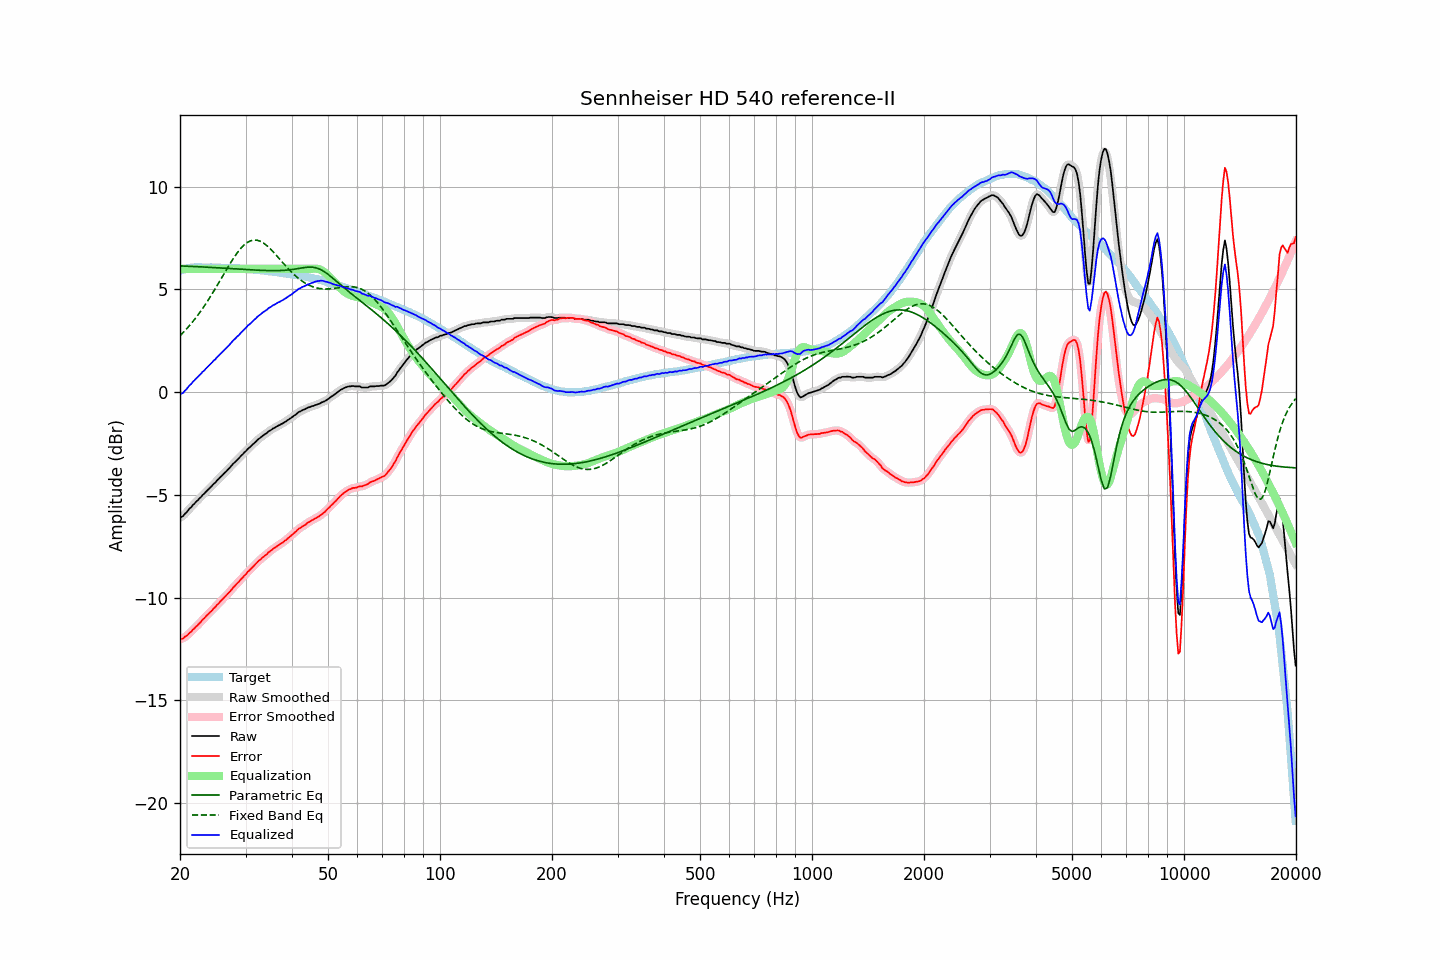

The file beside this chart, header and first rows:
frequency, raw, error, smoothed, error_smoothed, equalization, parametric_eq, fixed_band_eq, equalized_raw, equalized_smoothed, target
20.00, -6.11, -12.02, -6.12, -12.02, 6.00, 6.15, 2.74, -0.11, -0.12, 5.91
20.20, -6.07, -12.01, -6.07, -12.01, 6.00, 6.14, 2.82, -0.07, -0.07, 5.94
20.40, -6.03, -12.00, -6.01, -11.98, 6.00, 6.14, 2.90, -0.03, -0.01, 5.96
20.61, -5.93, -11.91, -5.94, -11.93, 6.00, 6.14, 2.99, 0.07, 0.06, 5.98
20.81, -5.86, -11.88, -5.85, -11.87, 6.00, 6.13, 3.07, 0.14, 0.15, 6.01
21.02, -5.76, -11.81, -5.76, -11.80, 6.00, 6.13, 3.16, 0.24, 0.24, 6.04
21.23, -5.66, -11.72, -5.68, -11.73, 6.00, 6.13, 3.25, 0.34, 0.32, 6.05
21.44, -5.60, -11.66, -5.59, -11.65, 6.00, 6.12, 3.34, 0.40, 0.41, 6.06
21.66, -5.49, -11.57, -5.50, -11.57, 6.00, 6.12, 3.43, 0.51, 0.50, 6.07
21.87, -5.43, -11.50, -5.42, -11.50, 6.00, 6.11, 3.53, 0.57, 0.58, 6.07
22.09, -5.33, -11.41, -5.34, -11.42, 6.00, 6.11, 3.63, 0.67, 0.66, 6.08
22.31, -5.27, -11.35, -5.27, -11.35, 6.00, 6.11, 3.74, 0.73, 0.73, 6.08
22.54, -5.18, -11.26, -5.18, -11.26, 6.00, 6.10, 3.84, 0.82, 0.82, 6.08
22.76, -5.11, -11.19, -5.11, -11.18, 6.00, 6.10, 3.95, 0.89, 0.89, 6.08
22.99, -5.01, -11.08, -5.02, -11.10, 6.00, 6.09, 4.06, 0.99, 0.98, 6.07
23.22, -4.95, -11.02, -4.94, -11.01, 6.00, 6.09, 4.18, 1.05, 1.06, 6.07
23.45, -4.86, -10.93, -4.87, -10.93, 6.00, 6.09, 4.30, 1.14, 1.13, 6.07
23.69, -4.78, -10.85, -4.79, -10.85, 6.00, 6.08, 4.42, 1.22, 1.21, 6.07
23.92, -4.71, -10.78, -4.71, -10.78, 6.00, 6.08, 4.54, 1.29, 1.29, 6.06
24.16, -4.62, -10.70, -4.63, -10.70, 6.00, 6.07, 4.66, 1.38, 1.37, 6.07
24.40, -4.55, -10.62, -4.55, -10.62, 6.00, 6.07, 4.79, 1.45, 1.45, 6.07
24.65, -4.46, -10.53, -4.47, -10.54, 6.00, 6.06, 4.92, 1.54, 1.53, 6.06
24.89, -4.40, -10.46, -4.39, -10.45, 6.00, 6.06, 5.05, 1.60, 1.61, 6.06
25.14, -4.30, -10.36, -4.31, -10.37, 6.00, 6.06, 5.18, 1.70, 1.69, 6.06
25.39, -4.23, -10.29, -4.23, -10.29, 6.00, 6.05, 5.31, 1.77, 1.77, 6.06
25.65, -4.14, -10.20, -4.15, -10.20, 6.00, 6.05, 5.44, 1.86, 1.85, 6.06
25.91, -4.07, -10.12, -4.07, -10.12, 6.00, 6.04, 5.58, 1.93, 1.93, 6.05
26.16, -3.99, -10.04, -3.99, -10.04, 6.00, 6.04, 5.71, 2.01, 2.01, 6.05
26.43, -3.91, -9.96, -3.92, -9.96, 6.00, 6.03, 5.84, 2.09, 2.08, 6.04
26.69, -3.84, -9.89, -3.84, -9.88, 6.00, 6.03, 5.98, 2.16, 2.16, 6.04
26.96, -3.75, -9.80, -3.76, -9.80, 6.00, 6.02, 6.11, 2.25, 2.24, 6.04
27.23, -3.67, -9.72, -3.67, -9.71, 6.00, 6.02, 6.24, 2.33, 2.33, 6.04
27.50, -3.58, -9.62, -3.58, -9.62, 6.00, 6.01, 6.36, 2.42, 2.42, 6.04
27.77, -3.49, -9.52, -3.50, -9.53, 6.00, 6.01, 6.48, 2.51, 2.50, 6.03
28.05, -3.42, -9.45, -3.42, -9.44, 6.00, 6.00, 6.60, 2.58, 2.58, 6.03
28.33, -3.34, -9.36, -3.34, -9.36, 6.00, 6.00, 6.71, 2.66, 2.66, 6.02
28.62, -3.26, -9.28, -3.26, -9.28, 6.00, 5.99, 6.82, 2.74, 2.74, 6.01
28.90, -3.19, -9.20, -3.19, -9.20, 6.00, 5.99, 6.92, 2.81, 2.81, 6.01
29.19, -3.09, -9.09, -3.10, -9.11, 6.00, 5.98, 7.01, 2.91, 2.90, 6.00
29.48, -3.03, -9.04, -3.02, -9.03, 6.00, 5.98, 7.10, 2.97, 2.98, 6.01
29.78, -2.93, -8.93, -2.94, -8.94, 6.00, 5.97, 7.17, 3.07, 3.06, 6.00
30.08, -2.87, -8.87, -2.86, -8.86, 6.00, 5.97, 7.24, 3.13, 3.14, 6.00
30.38, -2.77, -8.76, -2.79, -8.77, 6.00, 5.96, 7.29, 3.23, 3.21, 5.98
30.68, -2.71, -8.69, -2.71, -8.69, 6.00, 5.96, 7.33, 3.29, 3.29, 5.98
30.99, -2.64, -8.61, -2.64, -8.61, 6.00, 5.95, 7.37, 3.36, 3.36, 5.97
31.30, -2.56, -8.53, -2.57, -8.54, 6.00, 5.95, 7.39, 3.44, 3.43, 5.97
31.61, -2.49, -8.46, -2.49, -8.45, 6.00, 5.95, 7.40, 3.51, 3.51, 5.96
31.93, -2.42, -8.38, -2.42, -8.37, 6.00, 5.94, 7.40, 3.58, 3.58, 5.95
32.24, -2.34, -8.28, -2.35, -8.29, 6.00, 5.94, 7.39, 3.66, 3.65, 5.94
32.57, -2.27, -8.21, -2.28, -8.22, 6.00, 5.93, 7.37, 3.73, 3.72, 5.94
32.89, -2.22, -8.16, -2.21, -8.15, 6.00, 5.93, 7.34, 3.78, 3.79, 5.93
33.22, -2.15, -8.08, -2.15, -8.08, 6.00, 5.93, 7.30, 3.85, 3.85, 5.92
33.55, -2.09, -8.01, -2.10, -8.02, 6.00, 5.92, 7.25, 3.91, 3.90, 5.92
33.89, -2.04, -7.95, -2.04, -7.95, 6.00, 5.92, 7.20, 3.96, 3.96, 5.91
34.23, -1.99, -7.90, -1.98, -7.88, 6.00, 5.92, 7.13, 4.01, 4.02, 5.90
34.57, -1.91, -7.80, -1.93, -7.82, 6.00, 5.92, 7.06, 4.09, 4.07, 5.89
34.92, -1.87, -7.75, -1.87, -7.75, 6.00, 5.91, 6.99, 4.13, 4.13, 5.88
35.27, -1.82, -7.70, -1.82, -7.69, 6.00, 5.91, 6.91, 4.18, 4.18, 5.87
35.62, -1.76, -7.62, -1.77, -7.63, 6.00, 5.91, 6.83, 4.24, 4.23, 5.86
35.97, -1.73, -7.58, -1.72, -7.58, 6.00, 5.91, 6.74, 4.27, 4.28, 5.85
... 635 more rows
